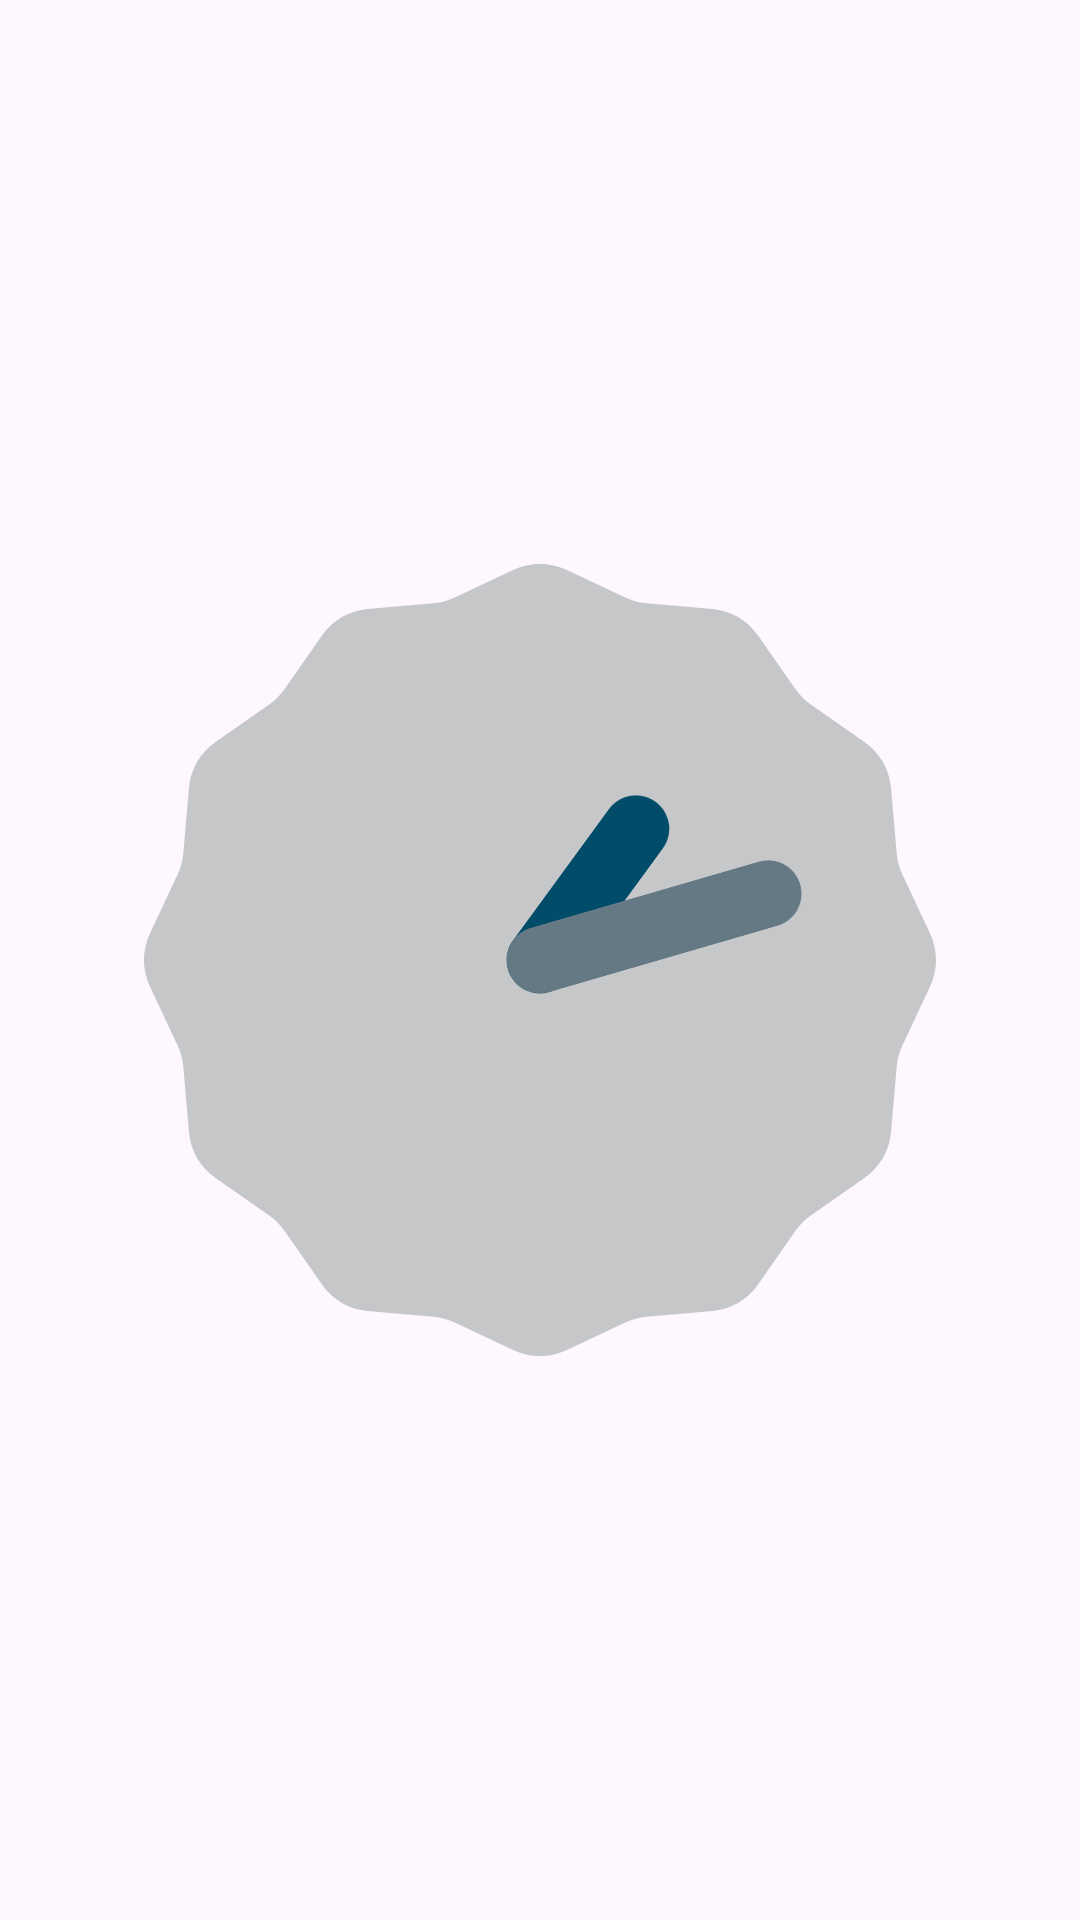

Layout XML and referenced resources for this Android screen:
<!-- AndroidManifest.xml: application theme Theme.Day28FragmentSaumyaDi -->
<!-- res/layout/fragment_clock.xml -->
<?xml version="1.0" encoding="utf-8"?>
<androidx.constraintlayout.widget.ConstraintLayout xmlns:android="http://schemas.android.com/apk/res/android"
    xmlns:app="http://schemas.android.com/apk/res-auto"
    android:layout_width="match_parent"
    android:layout_height="match_parent">

    <AnalogClock
        android:layout_width="264dp"
        android:layout_height="319dp"
        app:layout_constraintBottom_toBottomOf="parent"
        app:layout_constraintEnd_toEndOf="parent"
        app:layout_constraintStart_toStartOf="parent"
        app:layout_constraintTop_toTopOf="parent">

    </AnalogClock>

</androidx.constraintlayout.widget.ConstraintLayout>
<!-- resources referenced by this layout -->
<resources>
  <style name="Theme.Day28FragmentSaumyaDi" parent="Base.Theme.Day28FragmentSaumyaDi" />
  <style name="Base.Theme.Day28FragmentSaumyaDi" parent="Theme.Material3.DayNight.NoActionBar">
          
          
      </style>
</resources>
